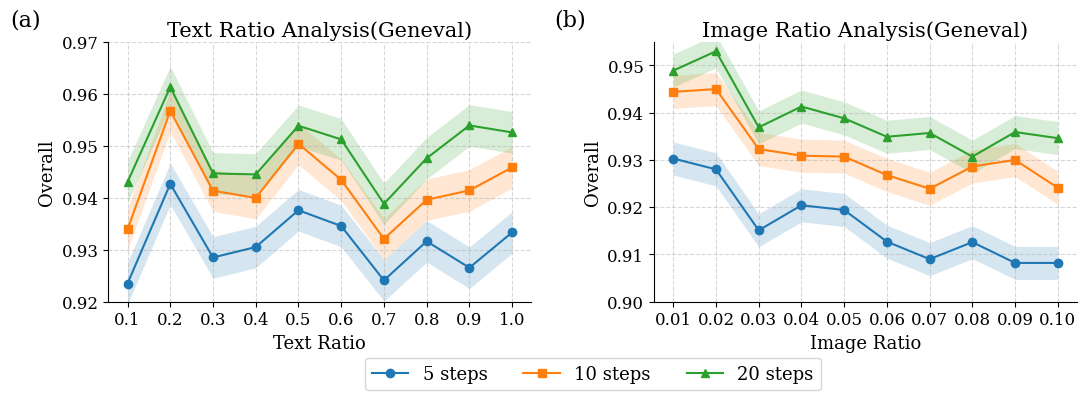

Reproduce this figure in Python.
# import matplotlib.pyplot as plt
# from matplotlib.gridspec import GridSpec

# # ===== 画布与间距 =====
# FIG_W, FIG_H = 12.5, 4.6
# WSPACE = 0.29
# HSPACE = 0.33
# LEGEND_ROW_RATIO = 0.17
# LABELPAD_X = 4
# LABELPAD_Y = 4

# # ===== 字号规范 =====
# SIZE_TICK   = 12   # 坐标刻度
# SIZE_LABEL  = 13   # 轴名称
# SIZE_TITLE  = 15   # 子图标题
# SIZE_PANEL  = 16   # (a)(b)
# SIZE_LEGEND = 13   # 图例

# plt.rcParams.update({
#     "font.family": "serif",
#     "font.size": SIZE_TICK,
#     "axes.labelsize": SIZE_LABEL,
#     "axes.titlesize": SIZE_TITLE,
#     "xtick.labelsize": SIZE_TICK,
#     "ytick.labelsize": SIZE_TICK,
#     "legend.fontsize": SIZE_LEGEND,
# })

# # ===== 数据 =====
# # 左图：Text ratio
# text_k  = [0.1, 0.2, 0.3, 0.4, 0.5, 0.6, 0.7, 0.8, 0.9, 1.0]
# score_5_text  = [0.923487, 0.942670, 0.928497, 0.930507, 0.937590, 0.934553, 0.924100, 0.931613, 0.926530, 0.933327]
# score_10_text = [0.933917, 0.956710, 0.941350, 0.939957, 0.950373, 0.943447, 0.932090, 0.939607, 0.941403, 0.945830]
# score_20_text = [0.943020, 0.961297, 0.944683, 0.944473, 0.953850, 0.951223, 0.938827, 0.947593, 0.953907, 0.952567]

# # 右图：Image ratio
# image_k  = [0.01, 0.02, 0.03, 0.04, 0.05, 0.06, 0.07, 0.08, 0.09, 0.10]
# score_5_img  = [0.9303, 0.9280, 0.9151, 0.9204, 0.9194, 0.9127, 0.9090, 0.9126, 0.9082, 0.9082]
# score_10_img = [0.9444, 0.9450, 0.9323, 0.9309, 0.9307, 0.9268, 0.9239, 0.9286, 0.9300, 0.9241]
# score_20_img = [0.9489, 0.9530, 0.9369, 0.9413, 0.9388, 0.9349, 0.9357, 0.9307, 0.9359, 0.9346]

# # ===== 画布：上 1 行两幅图，下 1 行图例 =====
# fig = plt.figure(figsize=(FIG_W, FIG_H))
# gs = GridSpec(
#     nrows=2, ncols=2, figure=fig,
#     height_ratios=[1.0, LEGEND_ROW_RATIO],
#     width_ratios=[1, 1],
#     wspace=WSPACE, hspace=HSPACE
# )

# axes = [fig.add_subplot(gs[0, i]) for i in range(2)]
# legend_ax = fig.add_subplot(gs[1, :])
# legend_ax.axis("off")

# def style(ax, title, xlab, ylab, ylim=None, yticks=None, xticks=None, xtickfmt=None):
#     ax.set_title(title, pad=4)
#     ax.set_xlabel(xlab, labelpad=LABELPAD_X)
#     ax.set_ylabel(ylab, labelpad=LABELPAD_Y)
#     if xticks is not None:
#         ax.set_xticks(xticks)
#         if xtickfmt is not None:
#             ax.set_xticklabels([xtickfmt(v) for v in xticks])
#     if ylim is not None:
#         ax.set_ylim(*ylim)
#     if yticks is not None:
#         ax.set_yticks(yticks)
#     ax.grid(True, linestyle='--', alpha=0.5)
#     ax.spines['top'].set_visible(False)
#     ax.spines['right'].set_visible(False)

# # ----- 左图：Text Optimization Ratio -----
# h1, = axes[0].plot(text_k, score_5_text,  marker='o', linestyle='-', label='5 steps')
# h2, = axes[0].plot(text_k, score_10_text, marker='s', linestyle='-', label='10 steps')
# h3, = axes[0].plot(text_k, score_20_text, marker='^', linestyle='-', label='20 steps')

# style(
#     axes[0], title="GenEval (Text ratio)",
#     xlab="Text Optimization Ratio", ylab="Overall",
#     ylim=(0.92, 0.97), yticks=[0.92, 0.93, 0.94, 0.95, 0.96, 0.97],
#     xticks=text_k, xtickfmt=lambda v: f"{v:.1f}"
# )

# # ----- 右图：Image Optimization Ratio -----
# axes[1].plot(image_k, score_5_img,  marker='o', linestyle='-', label='5 steps')
# axes[1].plot(image_k, score_10_img, marker='s', linestyle='-', label='10 steps')
# axes[1].plot(image_k, score_20_img, marker='^', linestyle='-', label='20 steps')

# style(
#     axes[1], title="GenEval (Image ratio)",
#     xlab="Image Optimization Ratio", ylab="Overall",
#     ylim=(0.90, 0.955), yticks=[0.90, 0.91, 0.92, 0.93, 0.94, 0.95],
#     xticks=image_k, xtickfmt=lambda v: f"{v:.2f}"
# )

# # 面板标注 (a)(b)
# for ax, lab in zip(axes, ['(a)', '(b)']):
#     ax.text(-0.16, 1.04, lab, transform=ax.transAxes,
#             ha='right', va='bottom', fontsize=SIZE_PANEL, fontweight='normal', clip_on=False)

# # 底部统一图例（无边框），沿用三个标记
# legend_ax.legend(
#     handles=[h1, h2, h3], labels=['5 steps', '10 steps', '20 steps'],
#     loc='center', ncol=3, frameon=True
# )

# fig.savefig("text_image_ratio.pdf", dpi=600, bbox_inches='tight')
# plt.show()

import matplotlib.pyplot as plt
from matplotlib.gridspec import GridSpec
import numpy as np  # 新增

# ===== 画布与间距 =====
FIG_W, FIG_H = 12.5, 4.6
WSPACE = 0.29
HSPACE = 0.33
LEGEND_ROW_RATIO = 0.17
LABELPAD_X = 4
LABELPAD_Y = 4

# ===== 字号规范 =====
SIZE_TICK   = 12   # 坐标刻度
SIZE_LABEL  = 13   # 轴名称
SIZE_TITLE  = 15   # 子图标题
SIZE_PANEL  = 16   # (a)(b)
SIZE_LEGEND = 13   # 图例

plt.rcParams.update({
    "font.family": "serif",
    "font.size": SIZE_TICK,
    "axes.labelsize": SIZE_LABEL,
    "axes.titlesize": SIZE_TITLE,
    "xtick.labelsize": SIZE_TICK,
    "ytick.labelsize": SIZE_TICK,
    "legend.fontsize": SIZE_LEGEND,
})

# ===== 数据 =====
# 左图：Text ratio
text_k  = [0.1, 0.2, 0.3, 0.4, 0.5, 0.6, 0.7, 0.8, 0.9, 1.0]
score_5_text  = [0.923487, 0.942670, 0.928497, 0.930507, 0.937590, 0.934553, 0.924100, 0.931613, 0.926530, 0.933327]
score_10_text = [0.933917, 0.956710, 0.941350, 0.939957, 0.950373, 0.943447, 0.932090, 0.939607, 0.941403, 0.945830]
score_20_text = [0.943020, 0.961297, 0.944683, 0.944473, 0.953850, 0.951223, 0.938827, 0.947593, 0.953907, 0.952567]

# 右图：Image ratio
image_k  = [0.01, 0.02, 0.03, 0.04, 0.05, 0.06, 0.07, 0.08, 0.09, 0.10]
score_5_img  = [0.9303, 0.9280, 0.9151, 0.9204, 0.9194, 0.9127, 0.9090, 0.9126, 0.9082, 0.9082]
score_10_img = [0.9444, 0.9450, 0.9323, 0.9309, 0.9307, 0.9268, 0.9239, 0.9286, 0.9300, 0.9241]
score_20_img = [0.9489, 0.9530, 0.9369, 0.9413, 0.9388, 0.9349, 0.9357, 0.9307, 0.9359, 0.9346]

# ===== 画布：上 1 行两幅图，下 1 行图例 =====
fig = plt.figure(figsize=(FIG_W, FIG_H))
gs = GridSpec(
    nrows=2, ncols=2, figure=fig,
    height_ratios=[1.0, LEGEND_ROW_RATIO],
    width_ratios=[1, 1],
    wspace=WSPACE, hspace=HSPACE
)

axes = [fig.add_subplot(gs[0, i]) for i in range(2)]
legend_ax = fig.add_subplot(gs[1, :])
legend_ax.axis("off")

def style(ax, title, xlab, ylab, ylim=None, yticks=None, xticks=None, xtickfmt=None):
    ax.set_title(title, pad=4)
    ax.set_xlabel(xlab, labelpad=LABELPAD_X)
    ax.set_ylabel(ylab, labelpad=LABELPAD_Y)
    if xticks is not None:
        ax.set_xticks(xticks)
        if xtickfmt is not None:
            ax.set_xticklabels([xtickfmt(v) for v in xticks])
    if ylim is not None:
        ax.set_ylim(*ylim)
    if yticks is not None:
        ax.set_yticks(yticks)
    ax.grid(True, linestyle='--', alpha=0.5)
    ax.spines['top'].set_visible(False)
    ax.spines['right'].set_visible(False)

# —— 辅助函数：为单条曲线添加“近似置信带” ——
def add_fake_band(ax, x, y, eps=None, frac=None, color=None, alpha=0.18, zorder=1):
    """
    eps: 绝对带宽（例如 0.004）
    frac: 相对带宽（例如 0.01 表示 ±1%）
    二者只用其一；都给则优先 frac。
    """
    y = np.asarray(y, dtype=float)
    if frac is not None:
        delta = np.maximum(frac * np.abs(y), 1e-12)
    else:
        delta = eps if np.isscalar(eps) else np.asarray(eps)
    lo = y - delta
    hi = y + delta
    ax.fill_between(x, lo, hi, color=color, alpha=alpha, linewidth=0, zorder=zorder)

# ----- 左图：Text Optimization Ratio -----
h1, = axes[0].plot(text_k, score_5_text,  marker='o', linestyle='-', label='5 steps')
# 置信带（示例：±0.004）
add_fake_band(axes[0], text_k, score_5_text, eps=0.004, color=h1.get_color())

h2, = axes[0].plot(text_k, score_10_text, marker='s', linestyle='-', label='10 steps')
add_fake_band(axes[0], text_k, score_10_text, eps=0.004, color=h2.get_color())

h3, = axes[0].plot(text_k, score_20_text, marker='^', linestyle='-', label='20 steps')
add_fake_band(axes[0], text_k, score_20_text, eps=0.004, color=h3.get_color())

style(
    axes[0], title="Text Ratio Analysis(Geneval)",
    xlab="Text Ratio", ylab="Overall",
    ylim=(0.92, 0.97), yticks=[0.92, 0.93, 0.94, 0.95, 0.96, 0.97],
    xticks=text_k, xtickfmt=lambda v: f"{v:.1f}"
)

# ----- 右图：Image Optimization Ratio -----
l1, = axes[1].plot(image_k, score_5_img,  marker='o', linestyle='-', label='5 steps')
add_fake_band(axes[1], image_k, score_5_img, eps=0.0035, color=l1.get_color())

l2, = axes[1].plot(image_k, score_10_img, marker='s', linestyle='-', label='10 steps')
add_fake_band(axes[1], image_k, score_10_img, eps=0.0035, color=l2.get_color())

l3, = axes[1].plot(image_k, score_20_img, marker='^', linestyle='-', label='20 steps')
add_fake_band(axes[1], image_k, score_20_img, eps=0.0035, color=l3.get_color())

style(
    axes[1], title="Image Ratio Analysis(Geneval)",
    xlab="Image Ratio", ylab="Overall",
    ylim=(0.90, 0.955), yticks=[0.90, 0.91, 0.92, 0.93, 0.94, 0.95],
    xticks=image_k, xtickfmt=lambda v: f"{v:.2f}"
)

# 面板标注 (a)(b)
for ax, lab in zip(axes, ['(a)', '(b)']):
    ax.text(-0.16, 1.04, lab, transform=ax.transAxes,
            ha='right', va='bottom', fontsize=SIZE_PANEL, fontweight='normal', clip_on=False)

# 底部统一图例（保留边框与否按需）
legend_ax.legend(
    handles=[h1, h2, h3], labels=['5 steps', '10 steps', '20 steps'],
    loc='center', ncol=3, frameon=True
)

fig.savefig("text_image_ratio.pdf", dpi=600, bbox_inches='tight')
plt.show()

# import matplotlib.pyplot as plt
# from matplotlib.gridspec import GridSpec
# import numpy as np

# # ===== 画布与间距 =====
# FIG_W, FIG_H = 12.5, 4.6
# WSPACE = 0.29
# HSPACE = 0.33
# LEGEND_ROW_RATIO = 0.17
# LABELPAD_X = 4
# LABELPAD_Y = 4

# # ===== 字号规范 =====
# SIZE_TICK   = 12   # 坐标刻度
# SIZE_LABEL  = 13   # 轴名称
# SIZE_TITLE  = 15   # 子图标题
# SIZE_PANEL  = 16   # (a)(b)
# SIZE_LEGEND = 13   # 图例

# plt.rcParams.update({
#     "font.family": "serif",
#     "font.size": SIZE_TICK,
#     "axes.labelsize": SIZE_LABEL,
#     "axes.titlesize": SIZE_TITLE,
#     "xtick.labelsize": SIZE_TICK,
#     "ytick.labelsize": SIZE_TICK,
#     "legend.fontsize": SIZE_LEGEND,
# })

# # ===== 数据 =====
# # 左图：Text ratio
# text_k  = [0.1, 0.2, 0.3, 0.4, 0.5, 0.6, 0.7, 0.8, 0.9, 1.0]
# score_5_text  = [0.923487, 0.942670, 0.928497, 0.930507, 0.937590, 0.934553, 0.924100, 0.931613, 0.926530, 0.933327]
# score_10_text = [0.933917, 0.956710, 0.941350, 0.939957, 0.950373, 0.943447, 0.932090, 0.939607, 0.941403, 0.945830]
# score_20_text = [0.943020, 0.961297, 0.944683, 0.944473, 0.953850, 0.951223, 0.938827, 0.947593, 0.953907, 0.952567]

# # 右图：Image ratio
# image_k  = [0.01, 0.02, 0.03, 0.04, 0.05, 0.06, 0.07, 0.08, 0.09, 0.10]
# score_5_img  = [0.9303, 0.9280, 0.9151, 0.9204, 0.9194, 0.9127, 0.9090, 0.9126, 0.9082, 0.9082]
# score_10_img = [0.9444, 0.9450, 0.9323, 0.9309, 0.9307, 0.9268, 0.9239, 0.9286, 0.9300, 0.9241]
# score_20_img = [0.9489, 0.9530, 0.9369, 0.9413, 0.9388, 0.9349, 0.9357, 0.9307, 0.9359, 0.9346]

# # ===== 平滑函数：优先 PCHIP，缺失则线性回退 =====
# try:
#     from scipy.interpolate import PchipInterpolator
#     def smooth_curve(x, y, factor=8):
#         x = np.asarray(x, float); y = np.asarray(y, float)
#         xi = np.linspace(x.min(), x.max(), len(x)*factor)
#         yi = PchipInterpolator(x, y)(xi)
#         return xi, yi
# except Exception:
#     def smooth_curve(x, y, factor=8):
#         x = np.asarray(x, float); y = np.asarray(y, float)
#         xi = np.linspace(x.min(), x.max(), len(x)*factor)
#         yi = np.interp(xi, x, y)
#         return xi, yi

# # 近似置信带（围绕平滑曲线）
# def add_fake_band(ax, xi, yi, eps=None, frac=None, color=None, alpha=0.18, zorder=1):
#     if frac is not None:
#         delta = np.maximum(frac * np.abs(yi), 1e-12)
#     else:
#         delta = eps if np.isscalar(eps) else np.asarray(eps)
#     lo, hi = yi - delta, yi + delta
#     ax.fill_between(xi, lo, hi, color=color, alpha=alpha, linewidth=0, zorder=zorder)

# # ===== 画布：上 1 行两幅图，下 1 行图例 =====
# fig = plt.figure(figsize=(FIG_W, FIG_H))
# gs = GridSpec(
#     nrows=2, ncols=2, figure=fig,
#     height_ratios=[1.0, LEGEND_ROW_RATIO],
#     width_ratios=[1, 1],
#     wspace=WSPACE, hspace=HSPACE
# )
# axes = [fig.add_subplot(gs[0, i]) for i in range(2)]
# legend_ax = fig.add_subplot(gs[1, :]); legend_ax.axis("off")

# def style(ax, title, xlab, ylab, ylim=None, yticks=None, xticks=None, xtickfmt=None):
#     ax.set_title(title, pad=4)
#     ax.set_xlabel(xlab, labelpad=LABELPAD_X)
#     ax.set_ylabel(ylab, labelpad=LABELPAD_Y)
#     if xticks is not None:
#         ax.set_xticks(xticks)
#         if xtickfmt is not None:
#             ax.set_xticklabels([xtickfmt(v) for v in xticks])
#     if ylim is not None: ax.set_ylim(*ylim)
#     if yticks is not None: ax.set_yticks(yticks)
#     ax.grid(True, linestyle='--', alpha=0.5)
#     ax.spines['top'].set_visible(False); ax.spines['right'].set_visible(False)

# # ----- 左图：Text Optimization Ratio -----
# h1, = axes[0].plot(text_k, score_5_text,  marker='o', linestyle='-', alpha=0.6, label='5 steps')
# h2, = axes[0].plot(text_k, score_10_text, marker='s', linestyle='-', alpha=0.6, label='10 steps')
# h3, = axes[0].plot(text_k, score_20_text, marker='^', linestyle='-', alpha=0.6, label='20 steps')

# # 叠加平滑曲线与带（eps 可按视觉调整）
# for y, h in [(score_5_text, h1), (score_10_text, h2), (score_20_text, h3)]:
#     xi, yi = smooth_curve(text_k, y, factor=8)
#     add_fake_band(axes[0], xi, yi, eps=0.004, color=h.get_color(), alpha=0.18, zorder=1)
#     axes[0].plot(xi, yi, linewidth=2.2, color=h.get_color(), zorder=3)  # 平滑线在上

# style(
#     axes[0], title="GenEval (Text ratio)",
#     xlab="Text Optimization Ratio", ylab="Overall",
#     ylim=(0.92, 0.97), yticks=[0.92, 0.93, 0.94, 0.95, 0.96, 0.97],
#     xticks=text_k, xtickfmt=lambda v: f"{v:.1f}"
# )

# # ----- 右图：Image Optimization Ratio -----
# l1, = axes[1].plot(image_k, score_5_img,  marker='o', linestyle='-', alpha=0.6, label='5 steps')
# l2, = axes[1].plot(image_k, score_10_img, marker='s', linestyle='-', alpha=0.6, label='10 steps')
# l3, = axes[1].plot(image_k, score_20_img, marker='^', linestyle='-', alpha=0.6, label='20 steps')

# for y, h in [(score_5_img, l1), (score_10_img, l2), (score_20_img, l3)]:
#     xi, yi = smooth_curve(image_k, y, factor=8)
#     add_fake_band(axes[1], xi, yi, eps=0.0035, color=h.get_color(), alpha=0.18, zorder=1)
#     axes[1].plot(xi, yi, linewidth=2.2, color=h.get_color(), zorder=3)

# style(
#     axes[1], title="GenEval (Image ratio)",
#     xlab="Image Optimization Ratio", ylab="Overall",
#     ylim=(0.90, 0.955), yticks=[0.90, 0.91, 0.92, 0.93, 0.94, 0.95],
#     xticks=image_k, xtickfmt=lambda v: f"{v:.2f}"
# )

# # 面板标注 (a)(b)
# for ax, lab in zip(axes, ['(a)', '(b)']):
#     ax.text(-0.16, 1.04, lab, transform=ax.transAxes,
#             ha='right', va='bottom', fontsize=SIZE_PANEL, fontweight='normal', clip_on=False)

# # 底部统一图例（无边框）
# legend_ax.legend(
#     handles=[h1, h2, h3], labels=['5 steps', '10 steps', '20 steps'],
#     loc='center', ncol=3, frameon=False
# )

# fig.savefig("text_image_ratio_smoothed.pdf", dpi=600, bbox_inches='tight')
# plt.show()
